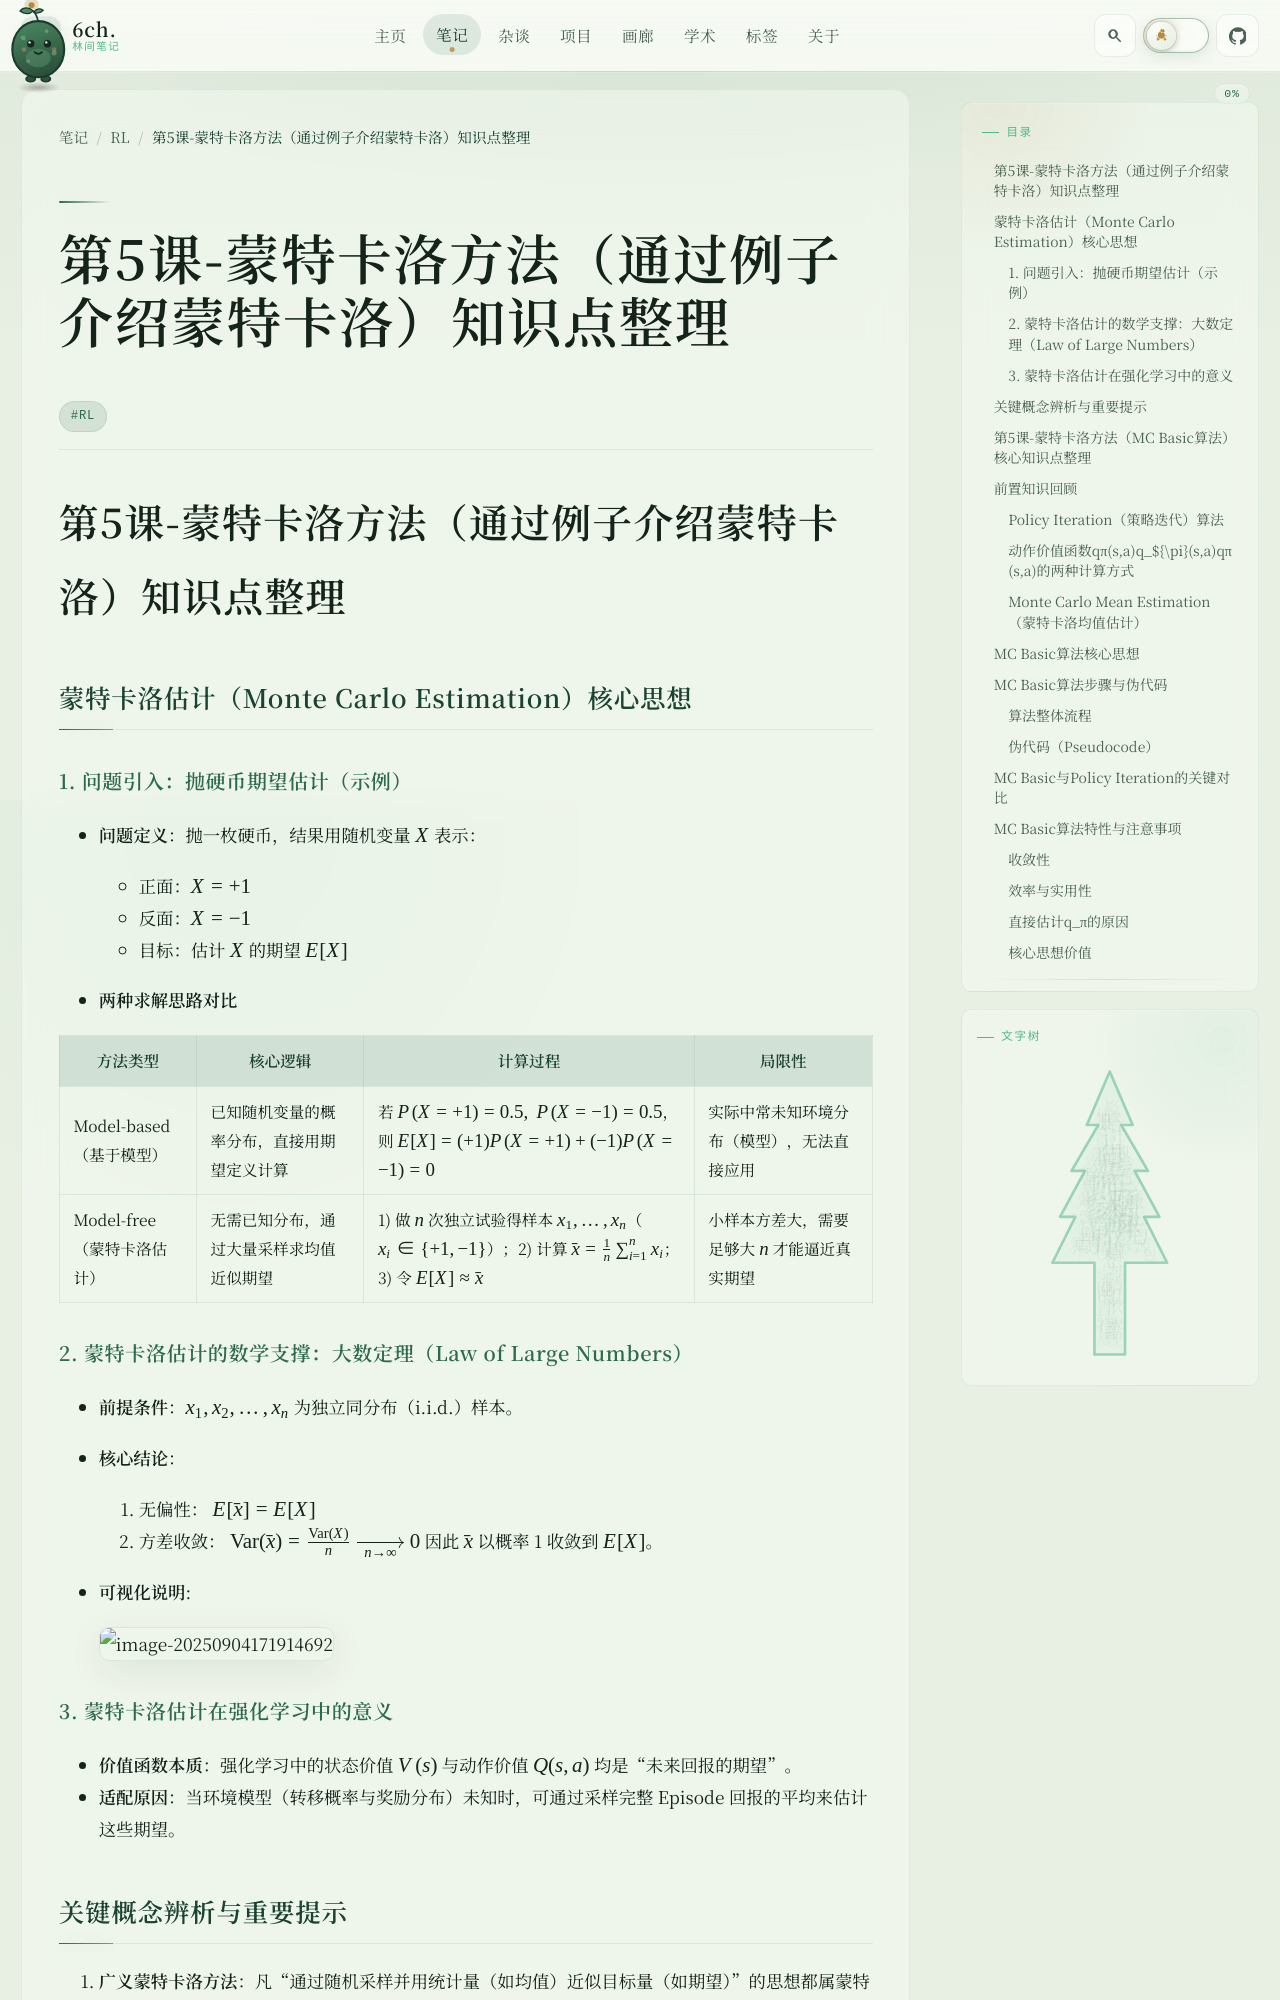

repository: 6chHenry/6chHenry.github.io · page: notes/RL/Chap5MC/index.html · generator: mkdocs

# 第5课-蒙特卡洛方法（通过例子介绍蒙特卡洛）知识点整理

## 蒙特卡洛估计（Monte Carlo Estimation）核心思想

### 1. 问题引入：抛硬币期望估计（示例）

- **问题定义**：抛一枚硬币，结果用随机变量 $X$ 表示：
  - 正面：$X=+1$
  - 反面：$X=-1$
  - 目标：估计 $X$ 的期望 $E[X]$

- **两种求解思路对比**

| 方法类型 | 核心逻辑 | 计算过程 | 局限性 |
| -------- | -------- | -------- | ------ |
| Model-based（基于模型） | 已知随机变量的概率分布，直接用期望定义计算 | 若 $P(X=+1)=0.5,\;P(X=-1)=0.5$，则 $E[X] = (+1)P(X=+1)+(-1)P(X=-1)=0$ | 实际中常未知环境分布（模型），无法直接应用 |
| Model-free（蒙特卡洛估计） | 无需已知分布，通过大量采样求均值近似期望 | 1) 做 $n$ 次独立试验得样本 $x_1,\dots,x_n$（$x_i\in\{+1,-1\}$）；2) 计算 $\bar{x}=\tfrac{1}{n}\sum_{i=1}^n x_i$；3) 令 $E[X]\approx \bar{x}$ | 小样本方差大，需要足够大 $n$ 才能逼近真实期望 |

### 2. 蒙特卡洛估计的数学支撑：大数定理（Law of Large Numbers）

- **前提条件**：$x_1, x_2, \dots, x_n$ 为独立同分布（i.i.d.）样本。

- **核心结论**：
  1. 无偏性：
     $$ E[\bar{x}] = E[X] $$
  2. 方差收敛：
     $$ \operatorname{Var}(\bar{x}) = \frac{\operatorname{Var}(X)}{n} \xrightarrow[n\to\infty]{} 0 $$
     因此 $\bar{x}$ 以概率 1 收敛到 $E[X]$。

- **可视化说明**:

  ![image-20250904171914692](./Chap5MC.assets/image-20250904171914692.png)

### 3. 蒙特卡洛估计在强化学习中的意义

- **价值函数本质**：强化学习中的状态价值 $V(s)$ 与动作价值 $Q(s,a)$ 均是“未来回报的期望”。
- **适配原因**：当环境模型（转移概率与奖励分布）未知时，可通过采样完整 Episode 回报的平均来估计这些期望。

## 关键概念辨析与重要提示

1. **广义蒙特卡洛方法**：凡“通过随机采样并用统计量（如均值）近似目标量（如期望）”的思想都属蒙特卡洛范畴。
2. **MC Basic 算法定位**：虽数据效率低、需完整 Episode，但其思想奠定“脱离模型仍能估计期望”的基础，是改进算法（如增量式、带控制）前置概念。
3. **与后续方法对比**：蒙特卡洛需完整轨迹；时序差分（TD）可在未终止前更新，二者共同构成无模型强化学习的两大核心思路。

# 第5课-蒙特卡洛方法（MC Basic算法）核心知识点整理

## 前置知识回顾

MC Basic算法是**Policy Iteration（策略迭代）的Model-Free变形**，需先掌握策略迭代的核心逻辑与动作价值函数的定义。
